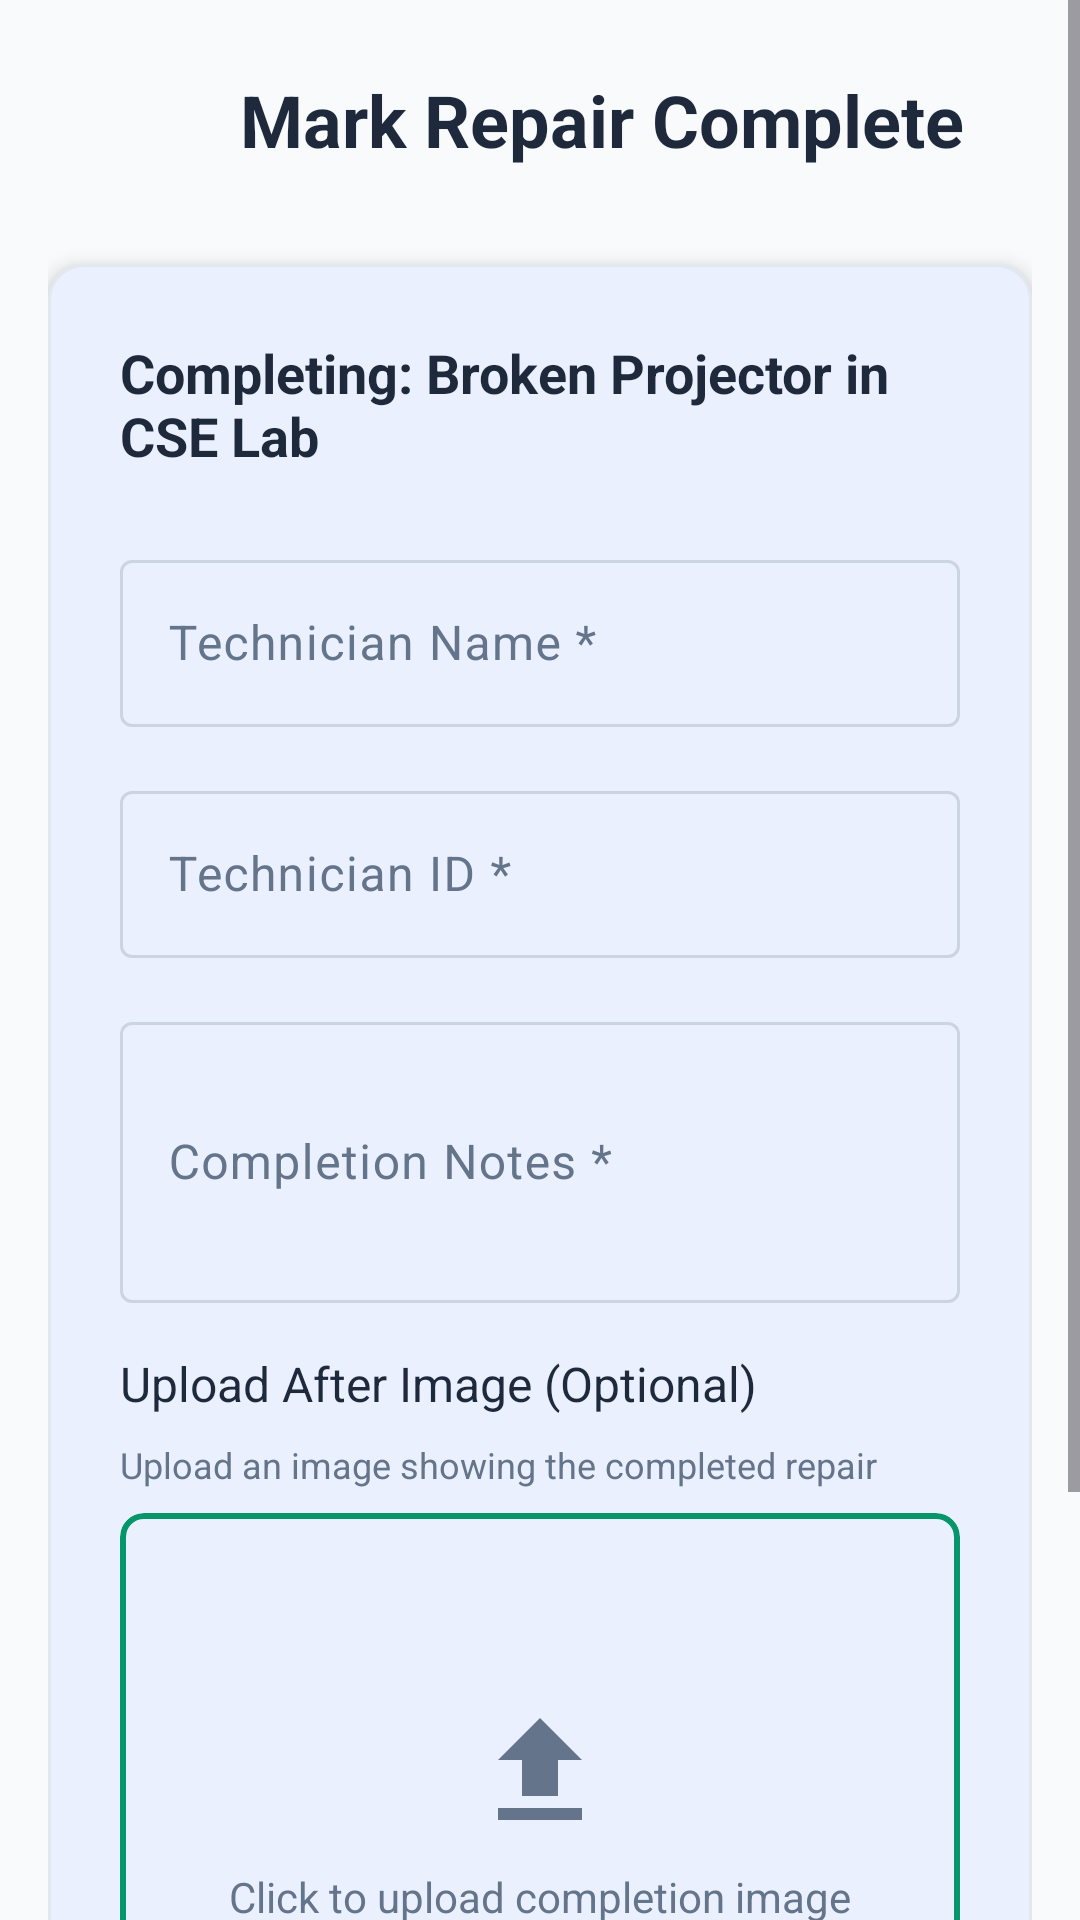

Produce the Android XML layout that renders to this screen, including the resource entries it uses.
<!-- AndroidManifest.xml: activity theme Theme.CampusCare.NoActionBar -->
<!-- res/layout/activity_mark_repair_done.xml -->
<?xml version="1.0" encoding="utf-8"?>
<ScrollView xmlns:android="http://schemas.android.com/apk/res/android"
    xmlns:app="http://schemas.android.com/apk/res-auto"
    android:layout_width="match_parent"
    android:layout_height="match_parent"
    android:background="@color/background">

    <LinearLayout
        android:layout_width="match_parent"
        android:layout_height="wrap_content"
        android:orientation="vertical"
        android:padding="16dp">

        
        <LinearLayout
            android:layout_width="match_parent"
            android:layout_height="wrap_content"
            android:orientation="horizontal"
            android:gravity="center_vertical"
            android:layout_marginBottom="24dp">

            <ImageButton
                android:id="@+id/btnBack"
                android:layout_width="48dp"
                android:layout_height="48dp"
                android:background="?android:attr/selectableItemBackgroundBorderless"
                android:src="@drawable/ic_arrow_back" />

            <TextView
                android:layout_width="0dp"
                android:layout_height="wrap_content"
                android:layout_weight="1"
                android:text="Mark Repair Complete"
                android:textSize="24sp"
                android:textStyle="bold"
                android:textColor="@color/text_primary"
                android:layout_marginStart="16dp" />

        </LinearLayout>

        
        <com.google.android.material.card.MaterialCardView
            android:layout_width="match_parent"
            android:layout_height="wrap_content"
            app:cardCornerRadius="12dp"
            app:cardElevation="4dp">

            <LinearLayout
                android:layout_width="match_parent"
                android:layout_height="wrap_content"
                android:orientation="vertical"
                android:padding="24dp">

                
                <TextView
                    android:id="@+id/tvRepairTitle"
                    android:layout_width="match_parent"
                    android:layout_height="wrap_content"
                    android:text="Completing: Broken Projector in CSE Lab"
                    android:textSize="18sp"
                    android:textStyle="bold"
                    android:textColor="@color/text_primary"
                    android:layout_marginBottom="24dp" />

                
                <com.google.android.material.textfield.TextInputLayout
                    android:layout_width="match_parent"
                    android:layout_height="wrap_content"
                    android:layout_marginBottom="16dp">

                    <com.google.android.material.textfield.TextInputEditText
                        android:id="@+id/etTechnicianName"
                        android:layout_width="match_parent"
                        android:layout_height="wrap_content"
                        android:hint="Technician Name *"
                        android:inputType="textPersonName" />

                </com.google.android.material.textfield.TextInputLayout>

                
                <com.google.android.material.textfield.TextInputLayout
                    android:layout_width="match_parent"
                    android:layout_height="wrap_content"
                    android:layout_marginBottom="16dp">

                    <com.google.android.material.textfield.TextInputEditText
                        android:id="@+id/etTechnicianId"
                        android:layout_width="match_parent"
                        android:layout_height="wrap_content"
                        android:hint="Technician ID *"
                        android:inputType="text" />

                </com.google.android.material.textfield.TextInputLayout>

                
                <com.google.android.material.textfield.TextInputLayout
                    android:layout_width="match_parent"
                    android:layout_height="wrap_content"
                    android:layout_marginBottom="16dp">

                    <com.google.android.material.textfield.TextInputEditText
                        android:id="@+id/etCompletionNotes"
                        android:layout_width="match_parent"
                        android:layout_height="wrap_content"
                        android:hint="Completion Notes *"
                        android:inputType="textMultiLine|textCapSentences"
                        android:minLines="3"
                        android:maxLines="5" />

                </com.google.android.material.textfield.TextInputLayout>

                
                <TextView
                    android:layout_width="wrap_content"
                    android:layout_height="wrap_content"
                    android:text="Upload After Image (Optional)"
                    android:textSize="16sp"
                    android:textColor="@color/text_primary"
                    android:layout_marginBottom="8dp" />

                <TextView
                    android:layout_width="wrap_content"
                    android:layout_height="wrap_content"
                    android:text="Upload an image showing the completed repair"
                    android:textSize="12sp"
                    android:textColor="@color/text_secondary"
                    android:layout_marginBottom="8dp" />

                <com.google.android.material.card.MaterialCardView
                    android:id="@+id/cardImageUpload"
                    android:layout_width="match_parent"
                    android:layout_height="200dp"
                    android:layout_marginBottom="24dp"
                    app:cardCornerRadius="8dp"
                    app:strokeColor="@color/success"
                    app:strokeWidth="2dp"
                    style="@style/Widget.Material3.CardView.Outlined">

                    <LinearLayout
                        android:layout_width="match_parent"
                        android:layout_height="match_parent"
                        android:gravity="center"
                        android:orientation="vertical">

                        <ImageView
                            android:id="@+id/ivPreview"
                            android:layout_width="match_parent"
                            android:layout_height="match_parent"
                            android:scaleType="centerCrop"
                            android:visibility="gone" />

                        <LinearLayout
                            android:id="@+id/layoutUploadPrompt"
                            android:layout_width="wrap_content"
                            android:layout_height="wrap_content"
                            android:gravity="center"
                            android:orientation="vertical">

                            <ImageView
                                android:layout_width="48dp"
                                android:layout_height="48dp"
                                android:src="@drawable/ic_upload"
                                app:tint="@color/text_secondary" />

                            <TextView
                                android:layout_width="wrap_content"
                                android:layout_height="wrap_content"
                                android:layout_marginTop="8dp"
                                android:text="Click to upload completion image"
                                android:textColor="@color/text_secondary"
                                android:textSize="14sp" />

                        </LinearLayout>

                    </LinearLayout>

                </com.google.android.material.card.MaterialCardView>

                
                <LinearLayout
                    android:layout_width="match_parent"
                    android:layout_height="wrap_content"
                    android:orientation="horizontal">

                    <com.google.android.material.button.MaterialButton
                        android:id="@+id/btnCancel"
                        android:layout_width="0dp"
                        android:layout_height="wrap_content"
                        android:layout_weight="1"
                        android:layout_marginEnd="8dp"
                        android:text="Cancel"
                        style="@style/Widget.Material3.Button.OutlinedButton" />

                    <com.google.android.material.button.MaterialButton
                        android:id="@+id/btnSubmit"
                        android:layout_width="0dp"
                        android:layout_height="wrap_content"
                        android:layout_weight="1"
                        android:layout_marginStart="8dp"
                        android:backgroundTint="@color/success"
                        android:text="Mark Complete" />

                </LinearLayout>

            </LinearLayout>

        </com.google.android.material.card.MaterialCardView>

    </LinearLayout>

</ScrollView>
<!-- resources referenced by this layout -->
<resources>
  <color name="background">#F8FAFC</color>
  <color name="success">#059669</color>
  <color name="text_primary">#1E293B</color>
  <color name="text_secondary">#64748B</color>
  <!-- drawable ic_upload (drawable) -->
  <vector xmlns:android="http://schemas.android.com/apk/res/android"
      android:width="24dp"
      android:height="24dp"
      android:viewportWidth="24"
      android:viewportHeight="24">
      <path
          android:fillColor="@android:color/black"
          android:pathData="M9,16h6v-6h4l-7,-7 -7,7h4zM5,18h14v2H5z"/>
  </vector>
  <style name="Theme.CampusCare.NoActionBar" parent="Theme.CampusCare">
          <item name="windowActionBar">false</item>
          <item name="windowNoTitle">true</item>
      </style>
  <style name="Theme.CampusCare" parent="Base.Theme.CampusCare" />
  <color name="md_theme_light_primary">#2563EB</color>
  <color name="md_theme_light_onPrimary">#FFFFFF</color>
  <color name="md_theme_light_primaryContainer">#DBEAFE</color>
  <color name="md_theme_light_onPrimaryContainer">#1E3A8A</color>
  <color name="md_theme_light_secondary">#DC2626</color>
  <color name="md_theme_light_onSecondary">#FFFFFF</color>
  <color name="md_theme_light_secondaryContainer">#FEE2E2</color>
  <color name="md_theme_light_onSecondaryContainer">#991B1B</color>
  <color name="md_theme_light_tertiary">#059669</color>
  <color name="md_theme_light_onTertiary">#FFFFFF</color>
  <color name="md_theme_light_tertiaryContainer">#D1FAE5</color>
  <color name="md_theme_light_onTertiaryContainer">#064E3B</color>
  <color name="md_theme_light_error">#DC2626</color>
  <color name="md_theme_light_onError">#FFFFFF</color>
  <color name="md_theme_light_errorContainer">#FEE2E2</color>
  <color name="md_theme_light_onErrorContainer">#991B1B</color>
  <color name="md_theme_light_background">#F8FAFC</color>
  <color name="md_theme_light_onBackground">#1E293B</color>
  <color name="md_theme_light_surface">#FFFFFF</color>
  <color name="md_theme_light_onSurface">#1E293B</color>
  <color name="md_theme_light_surfaceVariant">#F1F5F9</color>
  <color name="md_theme_light_onSurfaceVariant">#64748B</color>
  <color name="md_theme_light_outline">#CBD5E1</color>
  <color name="md_theme_light_outlineVariant">#E2E8F0</color>
  <color name="md_theme_light_inverseSurface">#1E293B</color>
  <color name="md_theme_light_inverseOnSurface">#F8FAFC</color>
  <color name="md_theme_light_inversePrimary">#93C5FD</color>
</resources>
